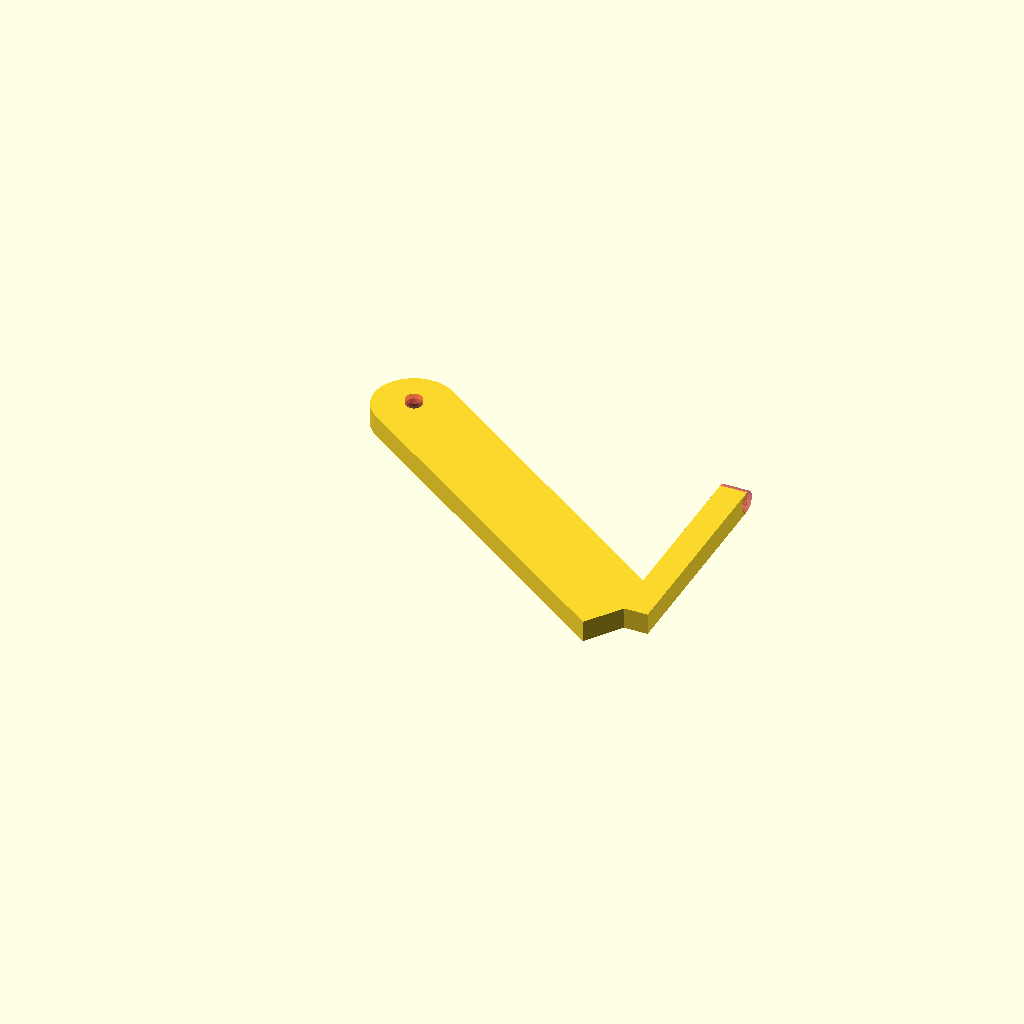
Cell 1 — every parameter at its default value.
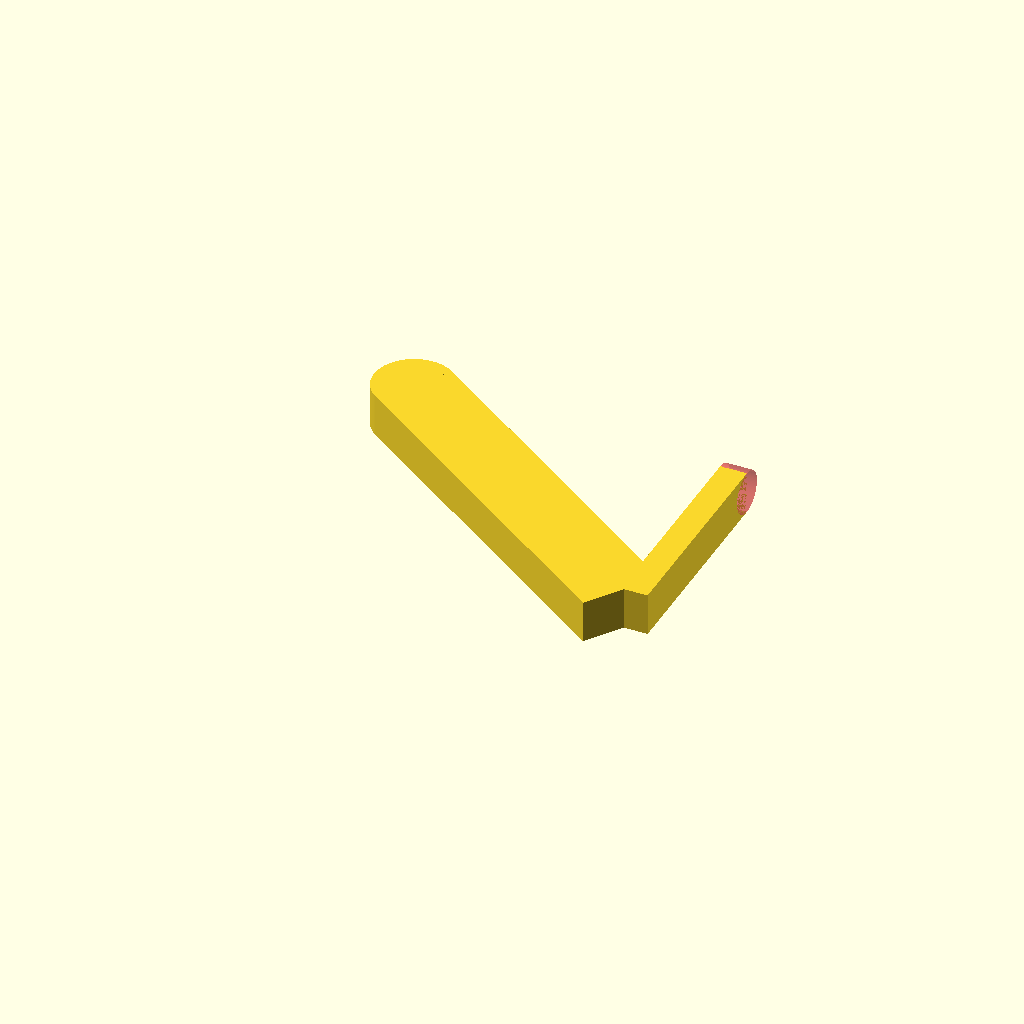
Cell 2 — height set to 8, the other parameters unchanged.
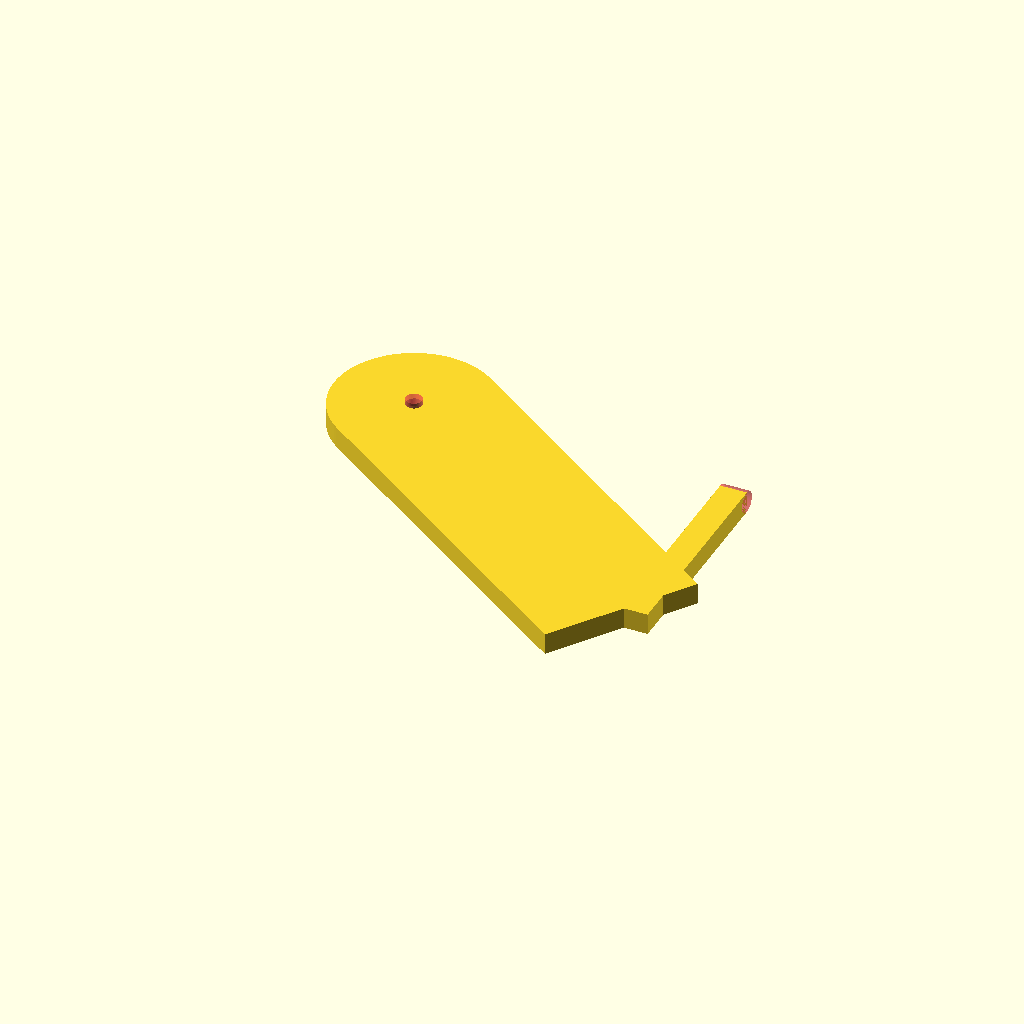
Cell 3 — leverWidth set to 30, the other parameters unchanged.
One fixed orthographic camera (rotation 55°, 0°, 25°; colour scheme Cornfield) for every cell.
Source of the model, uselessBox/lever/lever.scad:
use <servoAxisFit.scad>;

$fn=90;
toothAngle = 360/25;
height = 4;
leverWidth = 15;

difference(){	
	leverLength = 68;
	leverDepth = 40;
	fingerWidth = 5;
	union(){
		rotate([0, 0, -35]){
			cylinder(d=leverWidth, h=height);
			translate([0, -leverWidth/2, 0])
				cube([leverLength+fingerWidth/2, leverWidth, height]);
		}
		
		translate([leverLength-fingerWidth/2-8, -leverDepth, 0])
			cube([fingerWidth, leverDepth, height]);
	}
	#servoAxisFit();
	#translate([leverLength-fingerWidth/2-8, 0, height/2])
		rotate([0, 90, 0])
			cylinder(d=height, h=fingerWidth);
}
Customizer parameters (derived from the source; name, type, default, range or options):
height: number, default 4
leverWidth: number, default 15
